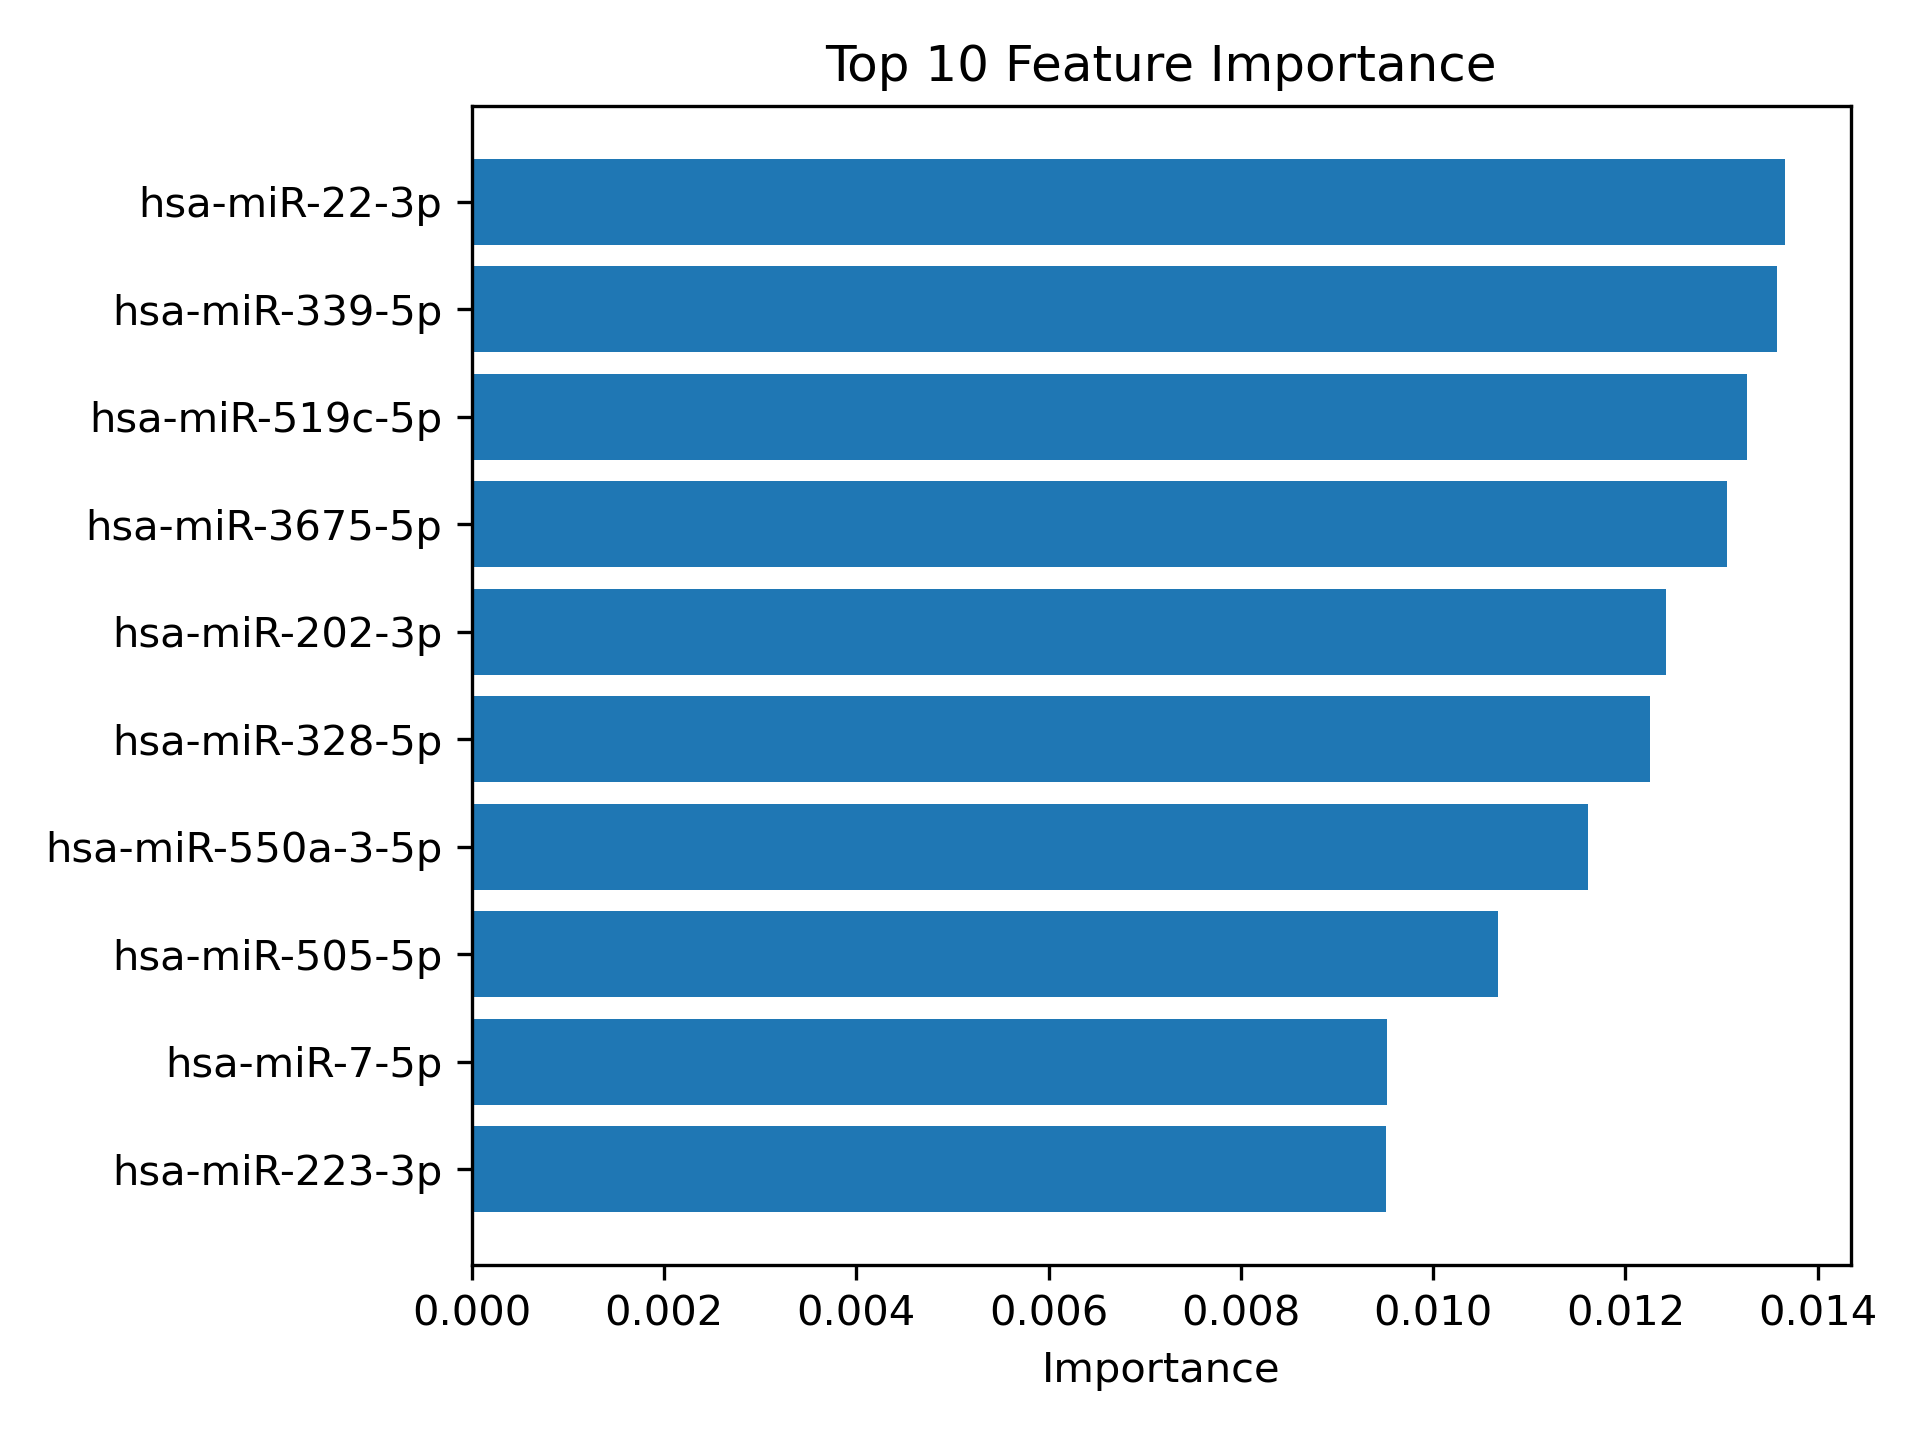

The table this chart was drawn from, first rows:
Feature, Importance
hsa-miR-22-3p, 0.01366
hsa-miR-339-5p, 0.01357
hsa-miR-519c-5p, 0.01326
hsa-miR-3675-5p, 0.01305
hsa-miR-202-3p, 0.01243
hsa-miR-328-5p, 0.01225
hsa-miR-550a-3-5p, 0.01161
hsa-miR-505-5p, 0.01067
hsa-miR-7-5p, 0.009524
hsa-miR-223-3p, 0.009506
